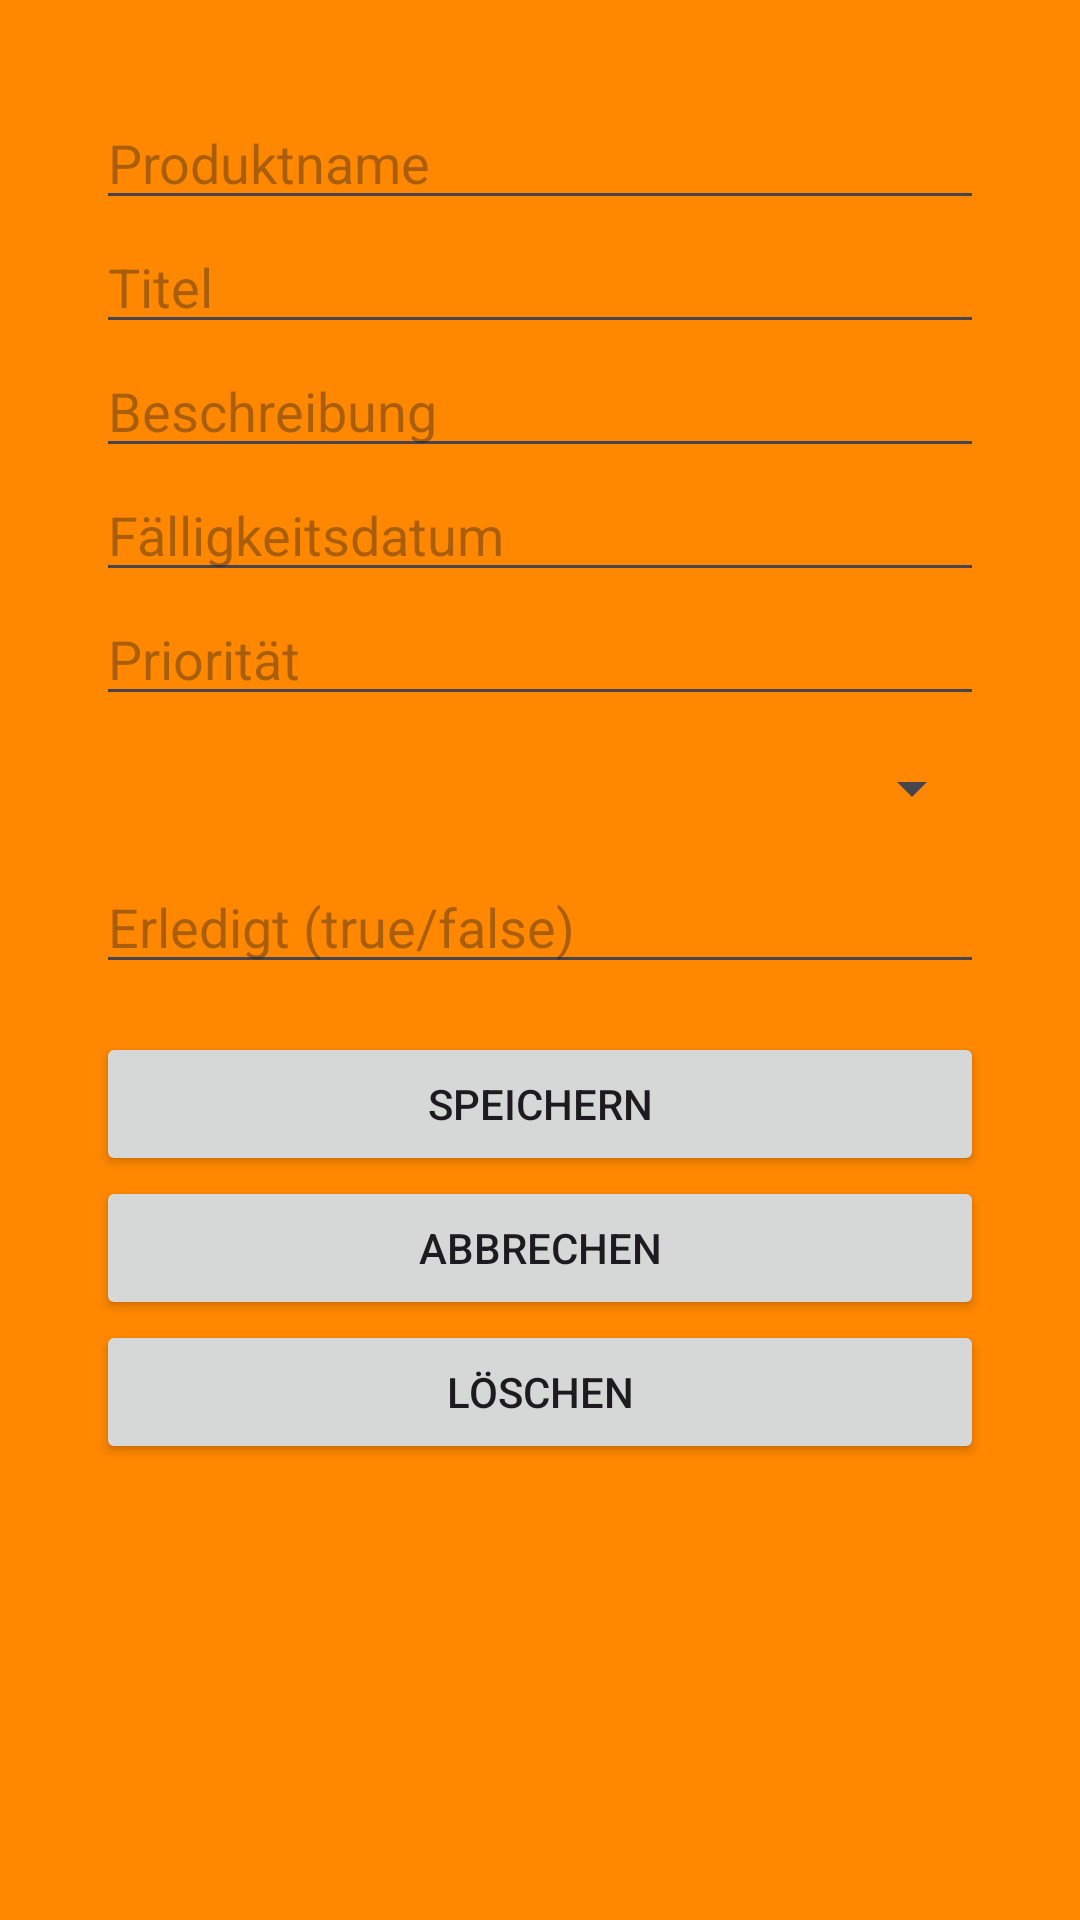

The Android layout XML behind this screen, and the referenced resources:
<!-- AndroidManifest.xml: application theme Theme.AufgabenplannerElias -->
<!-- res/layout/add_task.xml -->
<?xml version="1.0" encoding="utf-8"?>
<ScrollView xmlns:android="http://schemas.android.com/apk/res/android"
    android:layout_width="match_parent"
    android:layout_height="match_parent"
    android:padding="16dp"
    android:background="@android:color/holo_orange_dark">

    <LinearLayout
        android:layout_width="match_parent"
        android:layout_height="wrap_content"
        android:orientation="vertical"
        android:padding="16dp">

        <EditText
            android:id="@+id/etProduktname"
            android:layout_width="match_parent"
            android:layout_height="wrap_content"
            android:hint="Produktname" />

        <EditText
            android:id="@+id/ettitle"
            android:layout_width="match_parent"
            android:layout_height="wrap_content"
            android:hint="Titel" />




        <EditText
            android:id="@+id/etBeschreibung"
            android:layout_width="match_parent"
            android:layout_height="wrap_content"
            android:hint="Beschreibung" />

        <EditText
            android:id="@+id/etduedate"
            android:layout_width="match_parent"
            android:layout_height="wrap_content"
            android:hint="Fälligkeitsdatum" />

        <EditText
            android:id="@+id/etpriority"
            android:layout_width="match_parent"
            android:layout_height="wrap_content"
            android:hint="Priorität" />

        <Spinner
            android:id="@+id/spDifficulty"
            android:layout_width="match_parent"
            android:layout_height="wrap_content"
            android:minHeight="48dp" />

        <EditText
            android:id="@+id/etdone"
            android:layout_width="match_parent"
            android:layout_height="wrap_content"
            android:hint="Erledigt (true/false)" />



        <Button
            android:id="@+id/btnSpeichern"
            android:layout_width="match_parent"
            android:layout_height="wrap_content"
            android:layout_marginTop="16dp"
            android:text="Speichern" />

        <Button
            android:id="@+id/btnAbbrechen"
            android:layout_width="match_parent"
            android:layout_height="wrap_content"
            android:text="Abbrechen" />

        <Button
            android:id="@+id/btnLöschen"
            android:layout_width="match_parent"
            android:layout_height="wrap_content"
            android:text="Löschen" />

    </LinearLayout>
</ScrollView>
<!-- resources referenced by this layout -->
<resources>
  <style name="Theme.AufgabenplannerElias" parent="Base.Theme.AufgabenplannerElias" />
  <style name="Base.Theme.AufgabenplannerElias" parent="Theme.Material3.DayNight.NoActionBar">
          
          
      </style>
</resources>
